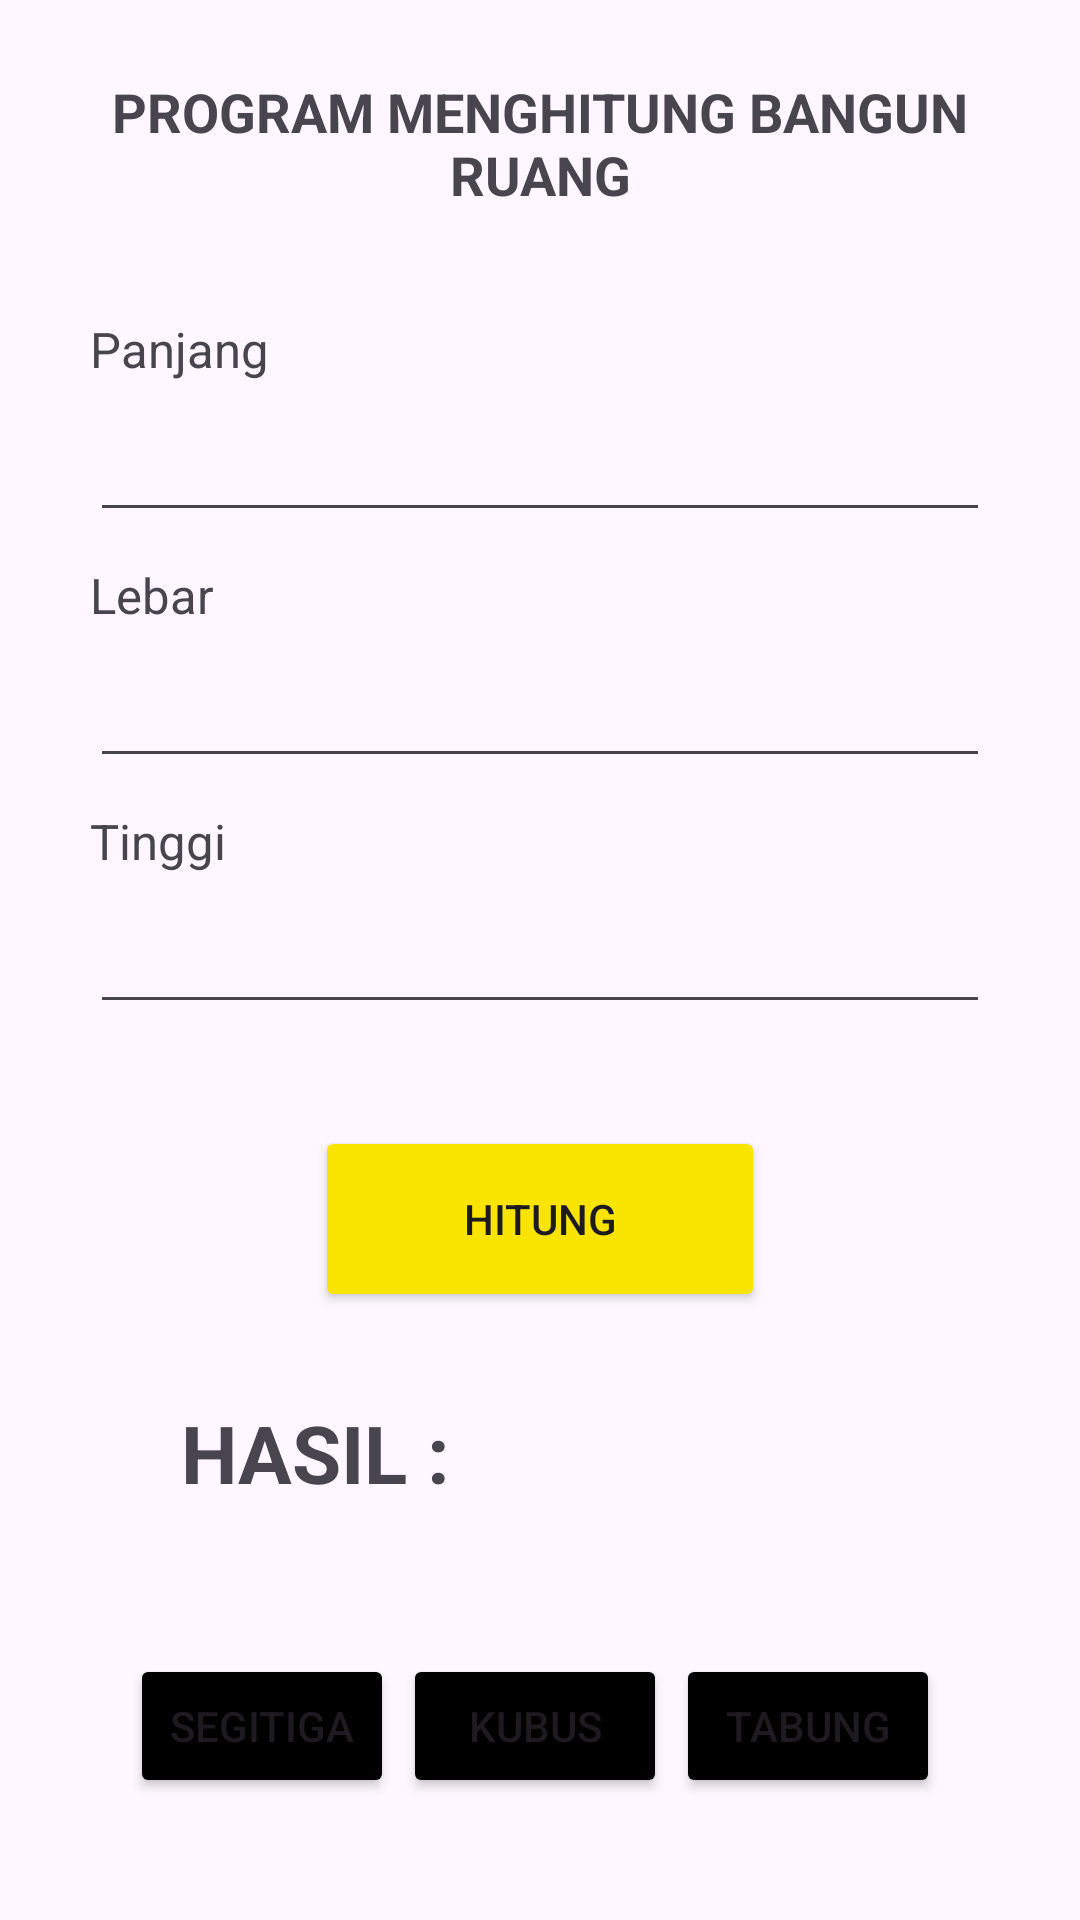

Android layout source for this screen:
<!-- AndroidManifest.xml: application theme Theme.Modul_1 -->
<!-- res/layout/activity_main.xml -->
<?xml version="1.0" encoding="utf-8"?>
<androidx.constraintlayout.widget.ConstraintLayout xmlns:android="http://schemas.android.com/apk/res/android"
    xmlns:app="http://schemas.android.com/apk/res-auto"
    xmlns:tools="http://schemas.android.com/tools"
    android:id="@+id/main"
    android:layout_width="match_parent"
    android:layout_height="match_parent"
    tools:context="bangkit2024.MufliDevs.bangkit2024.MainActivity">
    <LinearLayout
        android:id="@+id/header"
        android:layout_width="match_parent"
        android:layout_height="wrap_content">

        <TextView
            android:layout_width="match_parent"
            android:layout_height="wrap_content"
            android:layout_marginTop="10dp"
            android:padding="10dp"
            android:text="@string/program_menghitung_bangun_ruang"
            android:textStyle="bold"
            android:textSize="18sp"
            android:layout_gravity="center"
            android:textAlignment="center"/>
    </LinearLayout>
   <LinearLayout
       android:id="@+id/input"
       android:layout_width="match_parent"
       android:layout_height="300dp"
       android:padding="20dp"
       android:orientation="vertical"
       app:layout_constraintTop_toBottomOf="@id/header">

       <TextView
           android:layout_width="wrap_content"
           android:layout_height="wrap_content"
           android:text="@string/panjang"
           android:layout_marginTop="10dp"
           android:layout_marginStart="10dp"
           android:textSize="8pt"
           />
       <EditText
           android:id="@+id/panjang"
           android:layout_width="match_parent"
           android:layout_height="50dp"
           android:layout_marginStart="10dp"
           android:layout_marginEnd="10dp"
           android:inputType="numberDecimal" />

       <TextView
           android:layout_width="wrap_content"
           android:layout_height="wrap_content"
           android:text="@string/lebar"
           android:layout_marginTop="10dp"
           android:layout_marginStart="10dp"
           android:textSize="8pt"/>
       <EditText
           android:id="@+id/lebar"
           android:layout_width="match_parent"
           android:layout_height="50dp"
           android:layout_marginStart="10dp"
           android:layout_marginEnd="10dp"
           android:inputType="numberDecimal"/>
       <TextView
           android:layout_width="wrap_content"
           android:layout_height="wrap_content"
           android:layout_marginStart="10dp"

           android:text="@string/tinggi"
           android:textSize="8pt"
           android:layout_marginTop="10dp"/>
       <EditText
           android:id="@+id/tinggi"
           android:layout_width="match_parent"
           android:layout_height="50dp"
           android:layout_marginStart="10dp"
           android:inputType="number"
           android:layout_marginEnd="10dp"/>
   </LinearLayout>

    <LinearLayout
        android:id="@+id/buttonandhasil"
        android:layout_width="match_parent"
        android:layout_height="150dp"
        android:orientation="vertical"
        app:layout_constraintTop_toBottomOf="@+id/input">

        <Button
            android:id="@+id/button"
            android:layout_width="150dp"
            android:layout_height="62dp"
            android:layout_gravity="center"
            android:text="@string/hitung"
            android:backgroundTint="@color/yellow"/>
      <LinearLayout
          android:layout_width="300dp"
          android:layout_height="120dp"
          android:layout_gravity="center">
          <TextView
              android:id="@+id/hasil"
              android:layout_width="150dp"
              android:layout_height="62dp"
              android:layout_gravity="center"
              android:text="@string/hasil"
              android:textAlignment="center"
              android:textSize="13pt"
              android:textStyle="bold"/>
          <TextView
              android:id="@+id/jumlah"
              android:layout_width="150dp"
              android:layout_height="62dp"
              android:layout_gravity="center"
              android:textStyle="bold"
              android:textSize="12sp"/>
      </LinearLayout>
    </LinearLayout>


    <LinearLayout
        android:id="@+id/btnpilihanatas"
        android:layout_width="match_parent"
        android:layout_height="100dp"
        app:layout_constraintTop_toBottomOf="@id/buttonandhasil"
        android:orientation="horizontal"
        android:padding="10dp"
        android:gravity="center">

        <Button
            android:id="@+id/btnsegitiga"
            android:layout_width="wrap_content"
            android:layout_height="wrap_content"
            android:text="@string/volume_segitiga"
            android:layout_marginEnd="3dp"
            android:backgroundTint="@color/black"/>
        <Button
            android:id="@+id/btnkubus"
            android:layout_width="wrap_content"
            android:layout_height="wrap_content"
            android:text="@string/kubus"
            android:layout_marginEnd="3dp"
            android:backgroundTint="@color/black"/>
        <Button
            android:id="@+id/btntabung"
            android:layout_width="wrap_content"
            android:layout_height="wrap_content"
            android:text="@string/tabung"
            android:layout_marginEnd="3dp"
            android:backgroundTint="@color/black"/>
    </LinearLayout>

    <LinearLayout
        android:layout_width="match_parent"
        android:layout_height="80dp"
        app:layout_constraintTop_toBottomOf="@id/btnpilihanatas"
        android:orientation="horizontal"
        android:gravity="center">

        <Button
            android:id="@+id/btnbola"
            android:layout_width="wrap_content"
            android:layout_height="wrap_content"
            android:text="@string/bola"
            android:layout_marginStart="20dp"
            android:layout_marginEnd="7dp"
            android:backgroundTint="@color/black"/>
        <Button
            android:id="@+id/btnbalok"
            android:layout_width="wrap_content"
            android:layout_height="wrap_content"
            android:text ="@string/balok"
            android:layout_marginEnd="7dp"
            android:backgroundTint="@color/black"/>
        <Button
            android:id="@+id/btnsegiempat"
            android:layout_width="wrap_content"
            android:layout_height="wrap_content"
            android:text="@string/segiempat"
            android:layout_marginEnd="4dp"
            android:backgroundTint="@color/black"/>
    </LinearLayout>
</androidx.constraintlayout.widget.ConstraintLayout>
<!-- resources referenced by this layout -->
<resources>
  <color name="black">#FF000000</color>
  <color name="yellow">#F9E400</color>
  <string name="balok">balok</string>
  <string name="bola">bola</string>
  <string name="hasil">HASIL :</string>
  <string name="hitung">Hitung</string>
  <string name="kubus">kubus</string>
  <string name="lebar">Lebar</string>
  <string name="panjang">Panjang</string>
  <string name="program_menghitung_bangun_ruang">PROGRAM MENGHITUNG BANGUN RUANG</string>
  <string name="segiempat">segiempat</string>
  <string name="tabung">tabung</string>
  <string name="tinggi">Tinggi</string>
  <string name="volume_segitiga">segitiga</string>
  <style name="Theme.Modul_1" parent="Base.Theme.Modul_1" />
  <style name="Base.Theme.Modul_1" parent="Theme.Material3.DayNight.NoActionBar">
          
          
      </style>
</resources>
